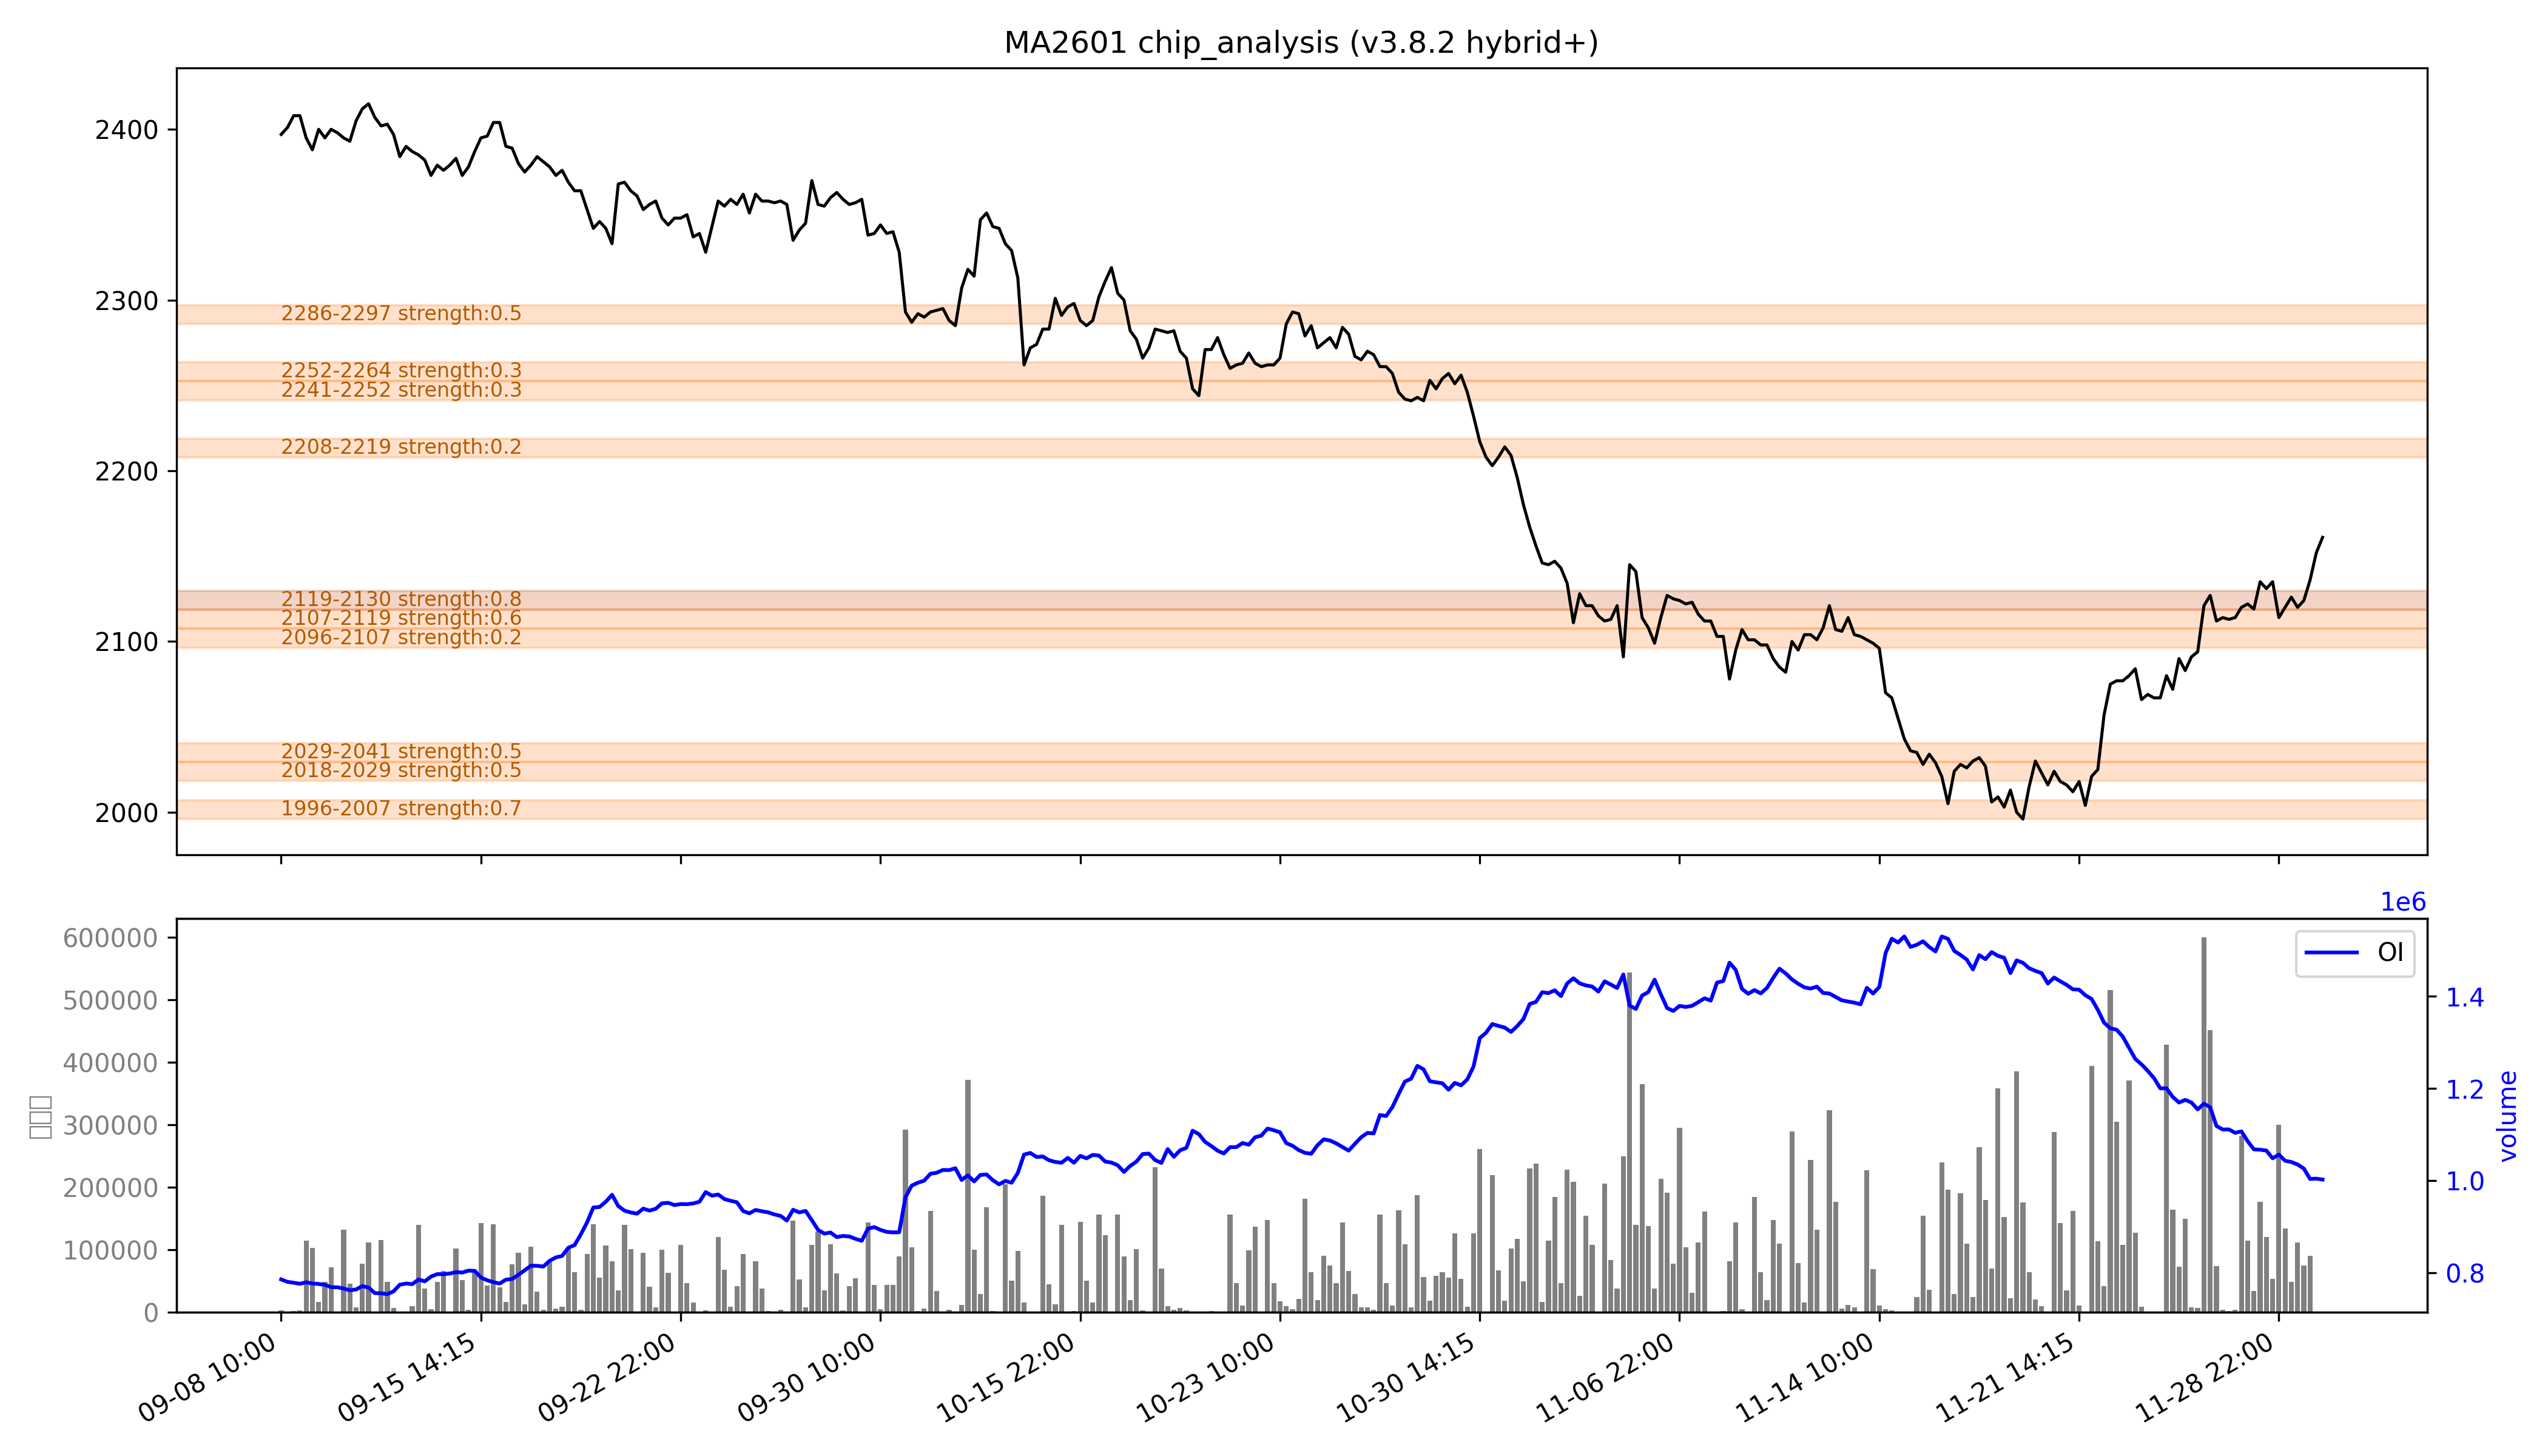

The data file committed next to this chart (first rows):
low, high, recent_strength, all_strength, avg_strength, persistent, zone_type
1996, 2007, 强：1.0, 0.4, 强：0.7, False, 短期区
2018, 2029, 0.4, 0.5, 0.5, False, 短期区
2029, 2041, 0.7, 0.3, 0.5, False, 短期区
2096, 2107, 0.0, 0.4, 0.2, False, 短期区
2107, 2119, 0.3, 强：1.0, 0.6, False, 短期区
2119, 2130, 强：0.9, 0.6, 强：0.8, True, 持久区
2208, 2219, 0.0, 0.5, 0.2, False, 短期区
2241, 2252, 0.0, 0.6, 0.3, False, 短期区
2252, 2264, 0.0, 0.5, 0.3, False, 短期区
2286, 2297, 0.0, 强：0.9, 0.5, False, 短期区
